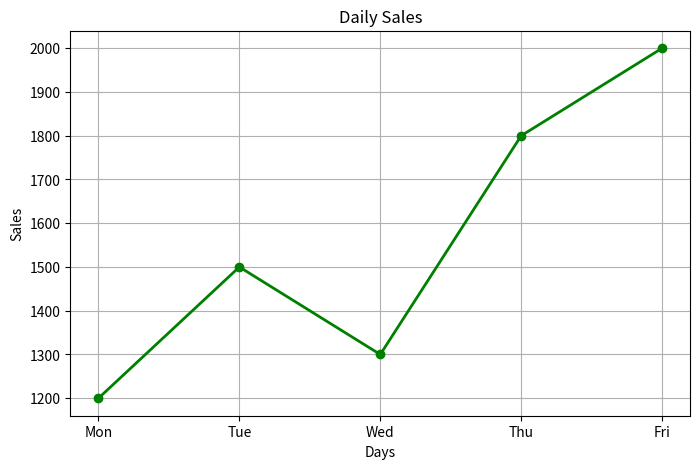

This figure's Python source:
import matplotlib.pyplot as plt
days=["Mon", "Tue", "Wed", "Thu", "Fri"]
sales=[1200,1500,1300,1800,2000]
plt.figure(figsize=(8,5))
plt.plot(days, sales, color="green", marker="o", linewidth=2)
plt.title("Daily Sales")
plt.xlabel("Days")
plt.ylabel("Sales")
plt.grid(True)
plt.savefig("daily_sales.png")
plt.show()
